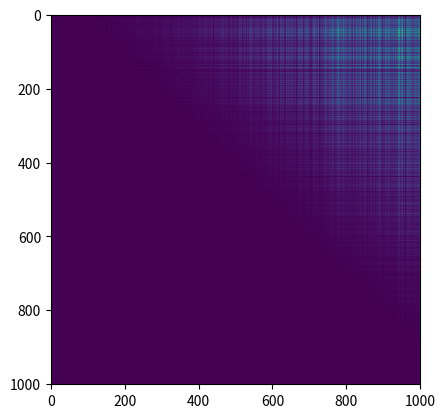

Write Python code to recreate this figure.
from __future__ import print_function

import sys
import numpy as np
import matplotlib.pyplot as plt

def main(argv):
  np.random.seed(2)
  numPoints = 1001
  
  xs = np.linspace(-5, 5, numPoints)
  probs = generateData(numPoints)
  convProbs = convolveProbs(probs)
  
  print(np.sum(convProbs))
  plt.imshow(convProbs, interpolation = 'none')
  plt.show()  
  
def generateData(numPoints):
  probs = list()
  for i in range(4):
    p1 = np.random.rand(numPoints)
    p1 /= np.sum(p1)
    probs.append(p1)
  return probs

#@profile
def convolveProbs(probs):
  numPoints = len(probs[0])
  convProbs = np.diag(probs[0])

  for p1 in probs[1:]:
    convProbsCopy = np.copy(convProbs)
    convProbs = np.zeros((numPoints, numPoints))
    rowCumSums = np.zeros((numPoints, numPoints))
    for j in range(numPoints):
      rowCumSums[:j, j] = np.cumsum(convProbsCopy[1:j+1, j][::-1])[::-1]
    for i in range(numPoints):
      convProbs[i, i:] += convProbsCopy[i, i:]*np.cumsum(p1[i:])
      convProbs[i, i:] += rowCumSums[i, i:]*p1[i]
      convProbs[i, i+1:] += np.cumsum(convProbsCopy[i, i:-1])*p1[i+1:]
  return convProbs

if __name__ == "__main__":
  main(sys.argv[1:])
